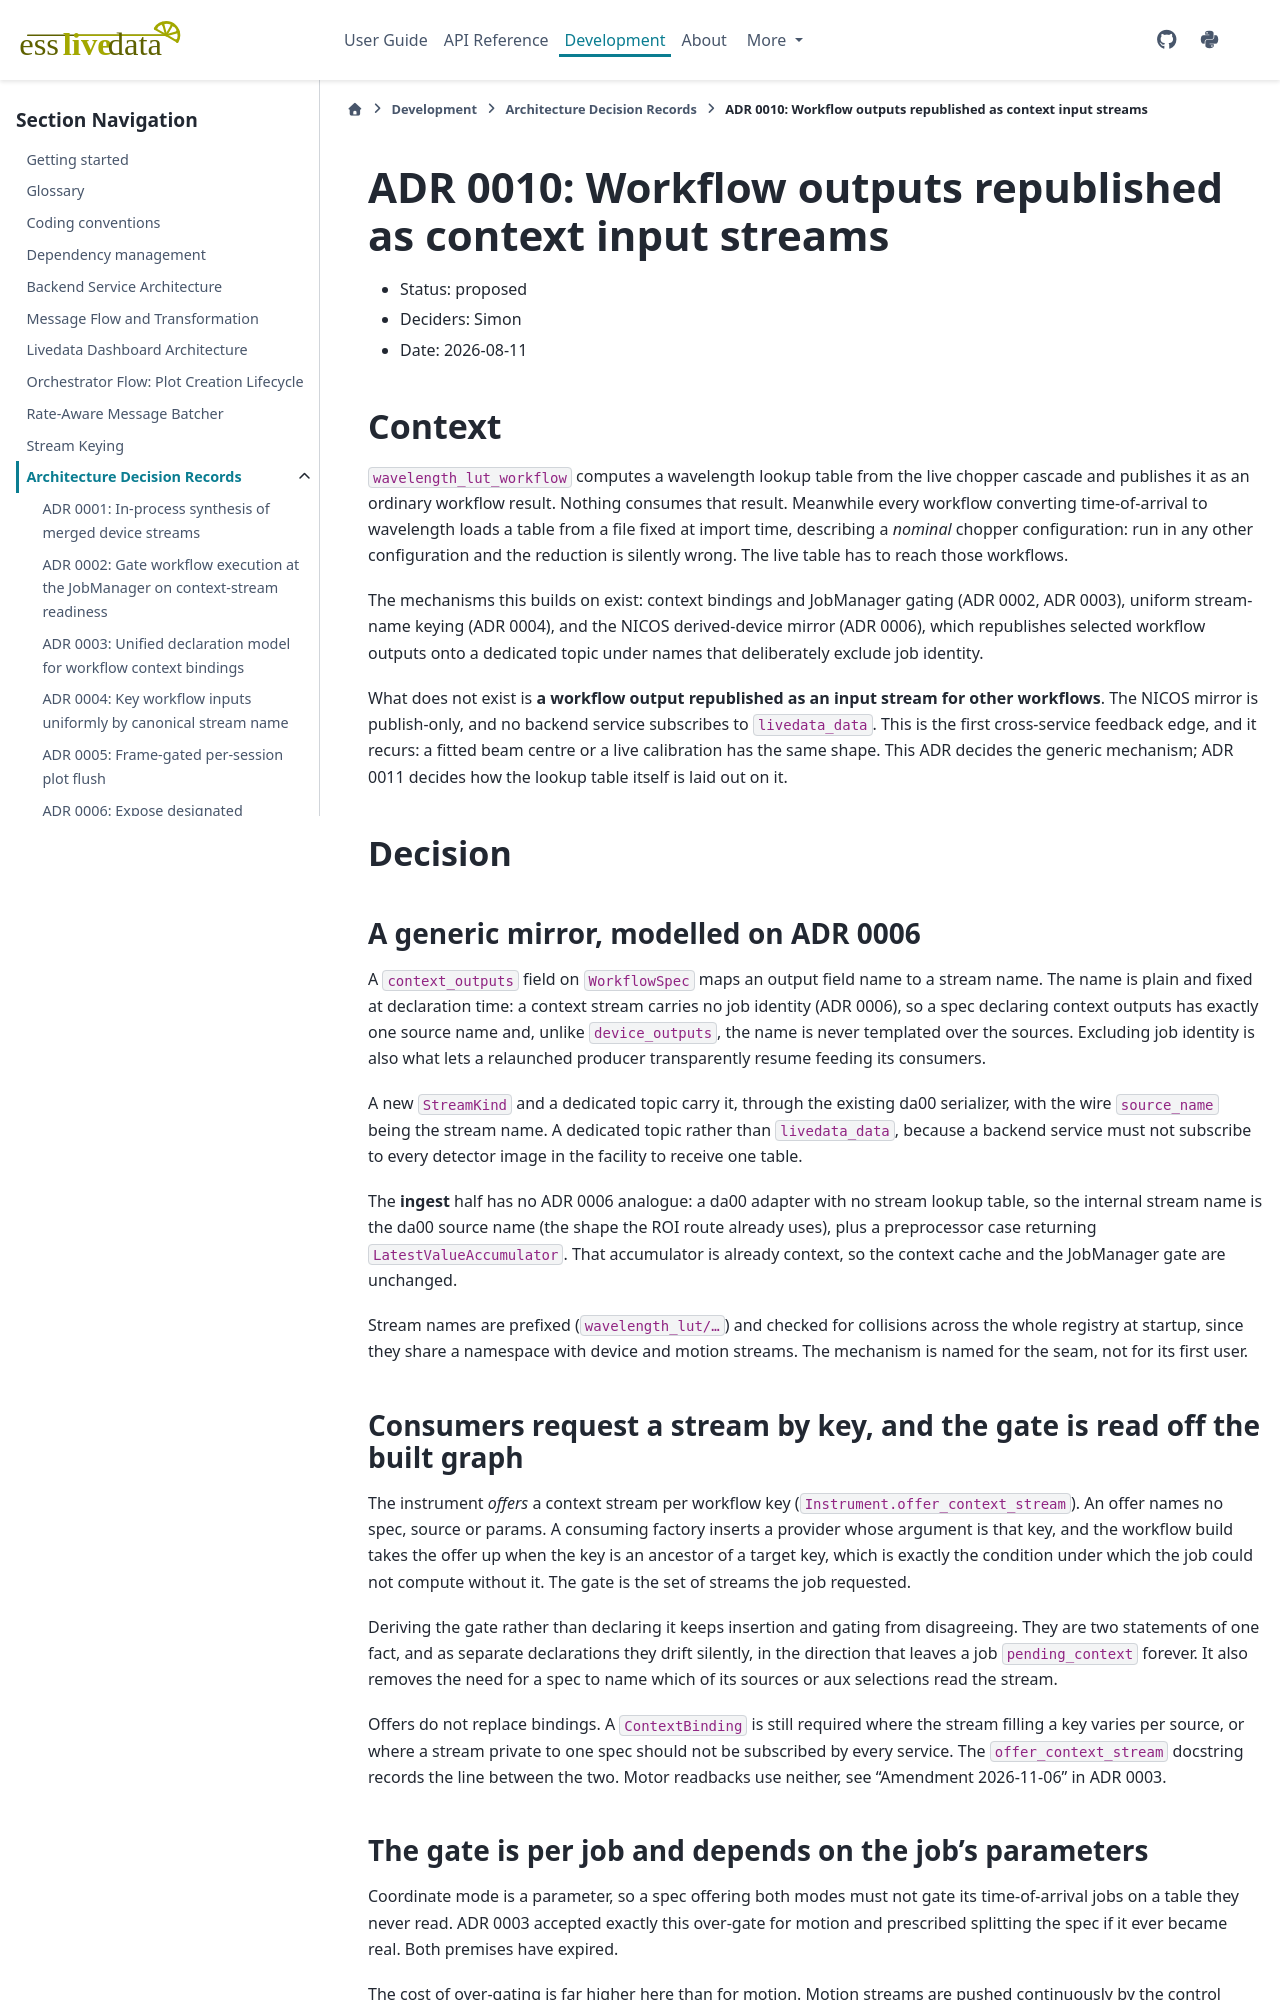

repository: scipp/esslivedata · page: developer/adr/0010-workflow-outputs-as-context-input-streams.html · generator: sphinx

# ADR 0010: Workflow outputs republished as context input streams

- Status: proposed
- Deciders: Simon
- Date: 2026-08-11

## Context

`wavelength_lut_workflow` computes a wavelength lookup table from the live chopper
cascade and publishes it as an ordinary workflow result. Nothing consumes that result.
Meanwhile every workflow converting time-of-arrival to wavelength loads a table from a
file fixed at import time, describing a *nominal* chopper configuration: run in any other
configuration and the reduction is silently wrong. The live table has to reach those
workflows.

The mechanisms this builds on exist: context bindings and JobManager gating (ADR 0002,
ADR 0003), uniform stream-name keying (ADR 0004), and the NICOS derived-device mirror
(ADR 0006), which republishes selected workflow outputs onto a dedicated topic under
names that deliberately exclude job identity.

What does not exist is **a workflow output republished as an input stream for other
workflows**. The NICOS mirror is publish-only, and no backend service subscribes to
`livedata_data`. This is the first cross-service feedback edge, and it recurs: a fitted
beam centre or a live calibration has the same shape. This ADR decides the generic
mechanism; ADR 0011 decides how the lookup table itself is laid out on it.

## Decision

### A generic mirror, modelled on ADR 0006

A `context_outputs` field on `WorkflowSpec` maps an output field name to a stream name.
The name is plain and fixed at declaration time: a context stream carries no job identity
(ADR 0006), so a spec declaring context outputs has exactly one source name and, unlike
`device_outputs`, the name is never templated over the sources. Excluding job identity is
also what lets a relaunched producer transparently resume feeding its consumers.

A new `StreamKind` and a dedicated topic carry it, through the existing da00 serializer,
with the wire `source_name` being the stream name. A dedicated topic rather than
`livedata_data`, because a backend service must not subscribe to every detector image in
the facility to receive one table.

The **ingest** half has no ADR 0006 analogue: a da00 adapter with no stream lookup table,
so the internal stream name is the da00 source name (the shape the ROI route already
uses), plus a preprocessor case returning `LatestValueAccumulator`. That accumulator is
already context, so the context cache and the JobManager gate are unchanged.

Stream names are prefixed (`wavelength_lut/…`) and checked for collisions across the
whole registry at startup, since they share a namespace with device and motion streams.
The mechanism is named for the seam, not for its first user.

### Consumers request a stream by key, and the gate is read off the built graph

The instrument *offers* a context stream per workflow key (`Instrument.offer_context_stream`).
An offer names no spec, source or params. A consuming factory inserts a provider whose
argument is that key, and the workflow build takes the offer up when the key is an
ancestor of a target key, which is exactly the condition under which the job could not
compute without it. The gate is the set of streams the job requested.

Deriving the gate rather than declaring it keeps insertion and gating from disagreeing.
They are two statements of one fact, and as separate declarations they drift silently,
in the direction that leaves a job `pending_context` forever. It also removes the need
for a spec to name which of its sources or aux selections read the stream.

Offers do not replace bindings. A `ContextBinding` is still required where the stream
filling a key varies per source, or where a stream private to one spec should not be
subscribed by every service. The `offer_context_stream` docstring records the line between
the two. Motor readbacks use neither, see "Amendment 2026-11-06" in ADR 0003.
